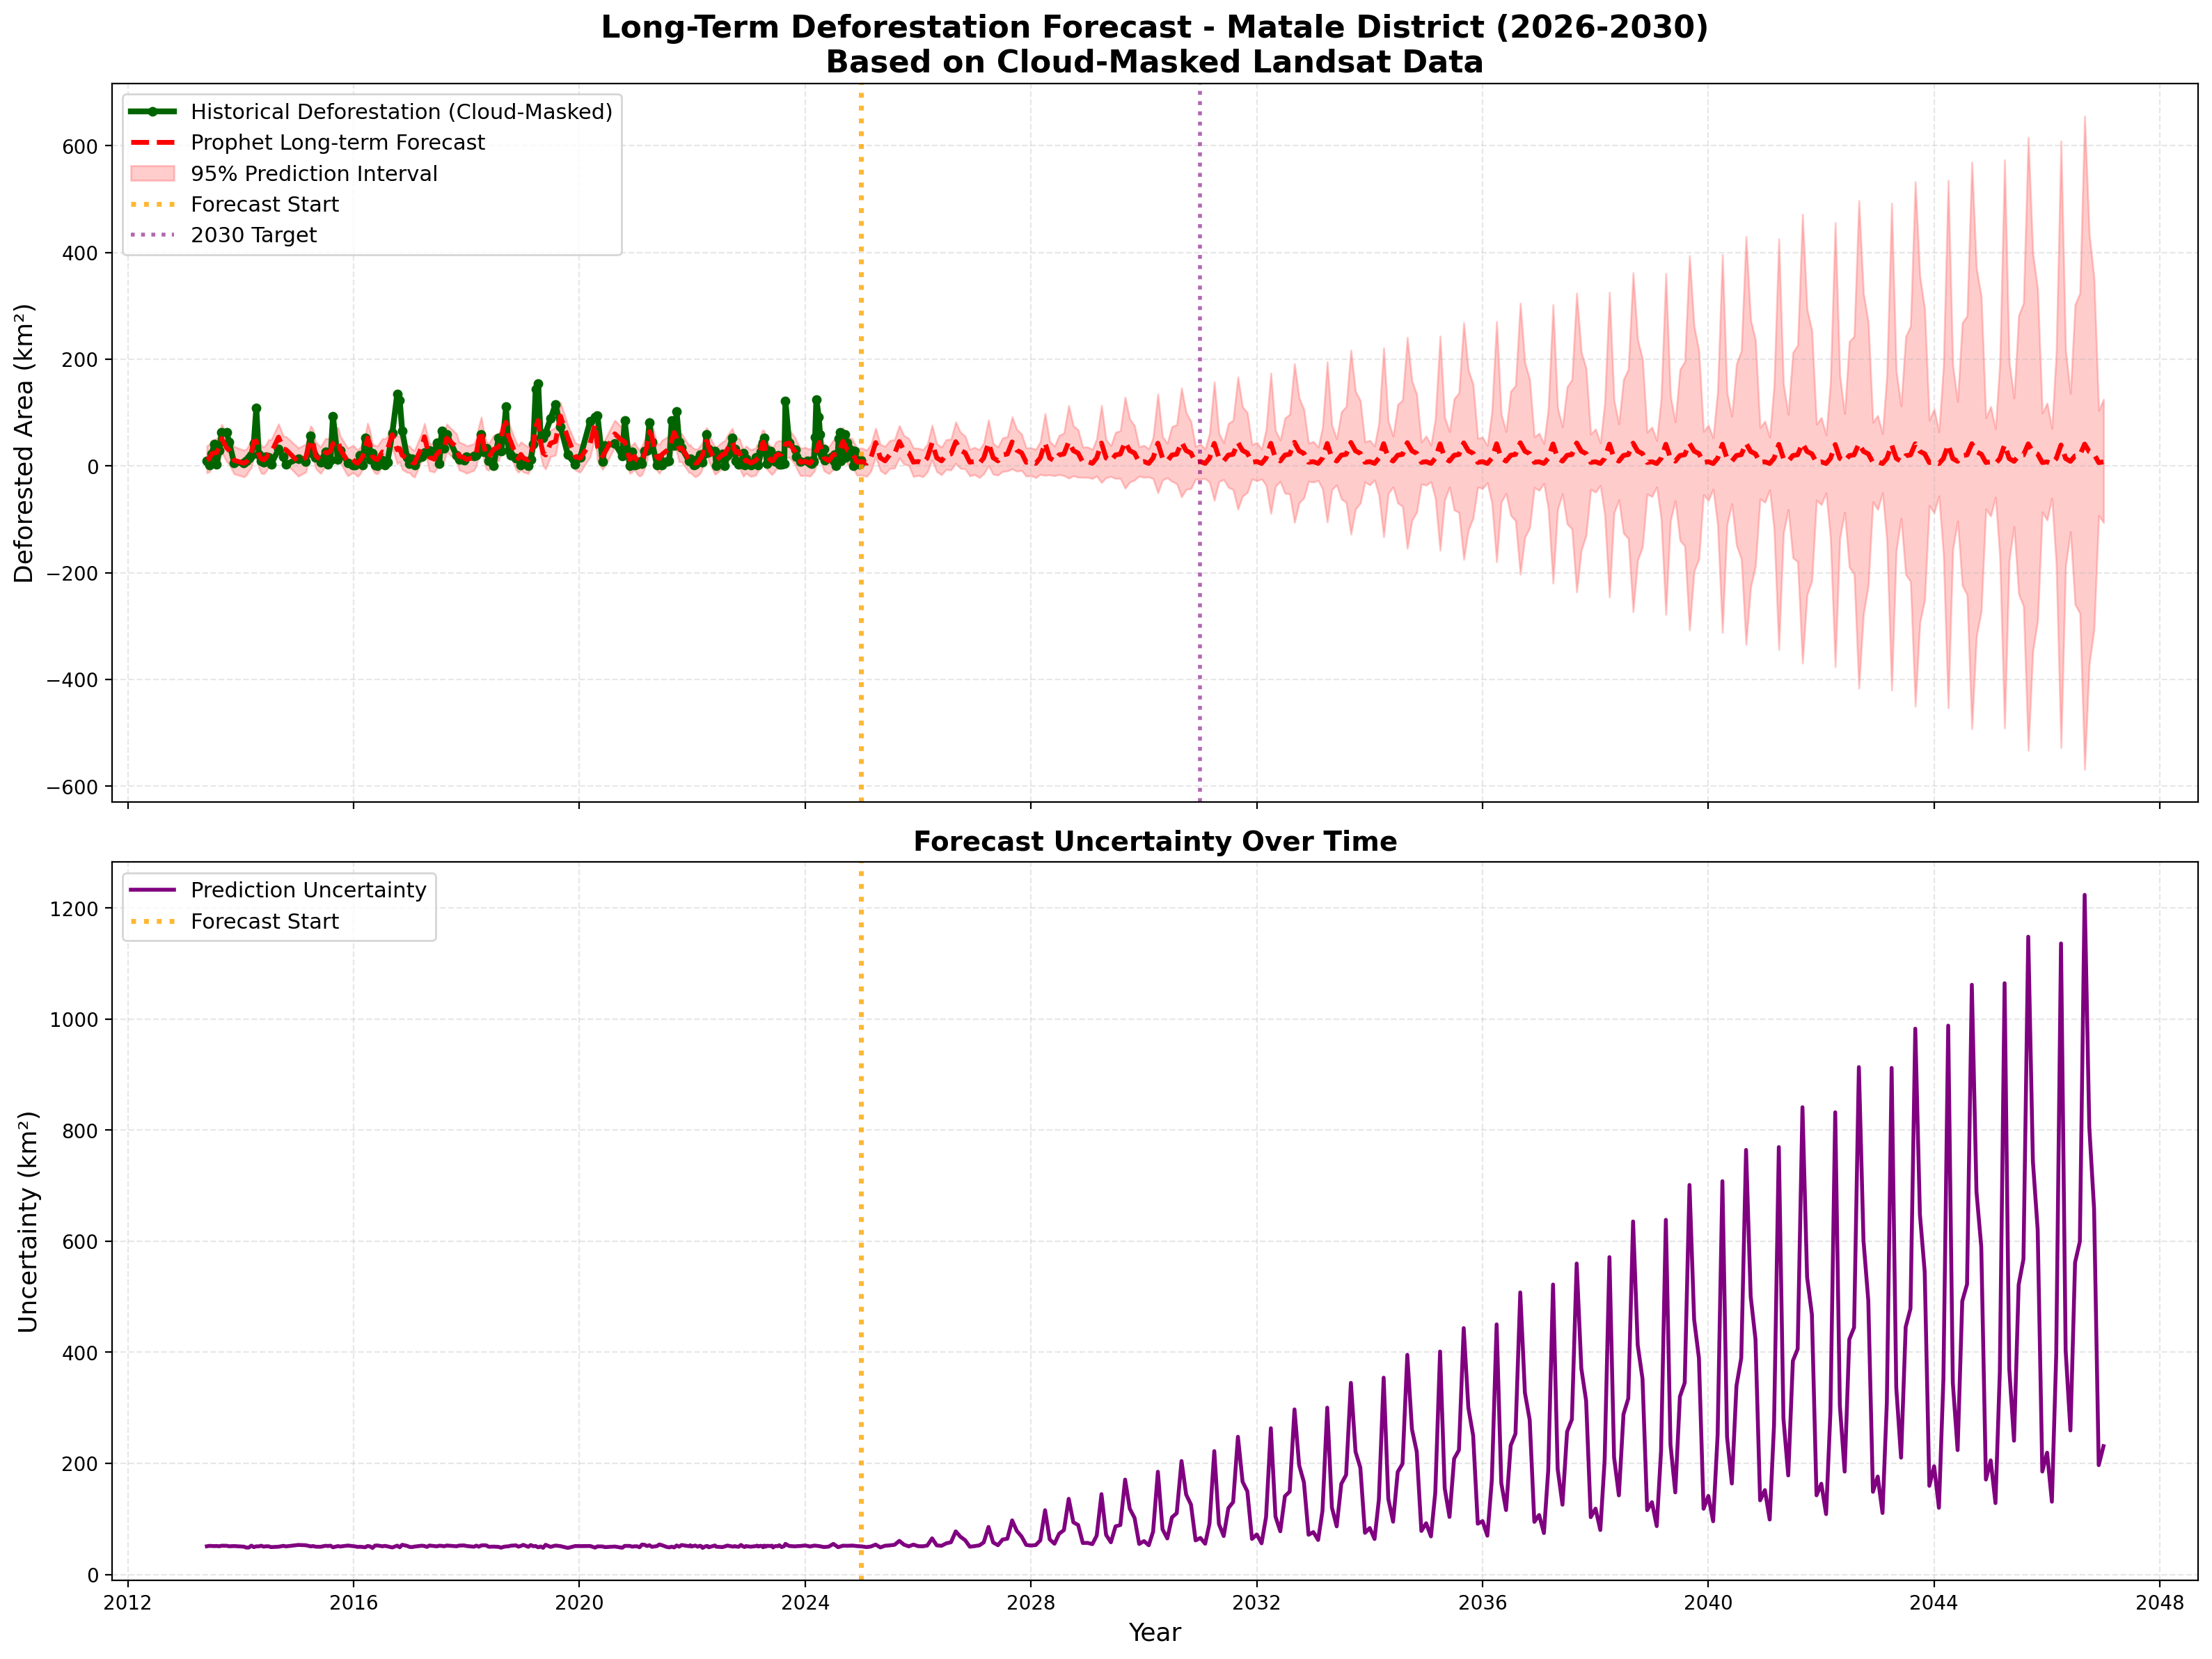

Values plotted in this chart, from the file beside it:
Date, Predicted_Deforested_Area_km2, Lower_Bound_km2, Upper_Bound_km2, Prediction_Uncertainty_km2, Data_Source, Assumed_Cloud_Coverage_Pct
2013-05-26, 11.4, -13.01, 37.72, 50.73, Cloud-Masked Landsat Collection 2, 26.44
2013-06-11, 13.61, -11.21, 40.27, 51.48, Cloud-Masked Landsat Collection 2, 26.44
2013-06-27, 22.97, -3.274, 47.98, 51.26, Cloud-Masked Landsat Collection 2, 26.44
2013-07-13, 24.31, -1.459, 49.64, 51.1, Cloud-Masked Landsat Collection 2, 26.44
2013-07-29, 24.98, -0.2129, 51.06, 51.27, Cloud-Masked Landsat Collection 2, 26.44
2013-08-14, 34.95, 8.22, 58.99, 50.77, Cloud-Masked Landsat Collection 2, 26.44
2013-08-30, 51.22, 26.08, 77.84, 51.76, Cloud-Masked Landsat Collection 2, 26.44
2013-10-01, 33.85, 8.266, 59.94, 51.67, Cloud-Masked Landsat Collection 2, 26.44
2013-10-17, 29.31, 3.157, 53.91, 50.75, Cloud-Masked Landsat Collection 2, 26.44
2013-11-18, 10.55, -14.88, 36.28, 51.16, Cloud-Masked Landsat Collection 2, 26.44
2014-01-21, 4.998, -20.69, 29.39, 50.08, Cloud-Masked Landsat Collection 2, 26.44
2014-02-06, 7.28, -17.22, 31.17, 48.4, Cloud-Masked Landsat Collection 2, 26.44
2014-02-22, 14.69, -9.14, 39.41, 48.55, Cloud-Masked Landsat Collection 2, 26.44
2014-03-10, 23.58, -3.594, 48.29, 51.88, Cloud-Masked Landsat Collection 2, 26.44
2014-03-26, 45.38, 21.72, 70.98, 49.26, Cloud-Masked Landsat Collection 2, 26.44
2014-04-11, 46.42, 20.53, 71.17, 50.63, Cloud-Masked Landsat Collection 2, 26.44
2014-04-27, 21.9, -3.414, 47.18, 50.59, Cloud-Masked Landsat Collection 2, 26.44
2014-05-13, 13.28, -13.61, 38.1, 51.71, Cloud-Masked Landsat Collection 2, 26.44
2014-05-29, 11.19, -14.86, 35.19, 50.04, Cloud-Masked Landsat Collection 2, 26.44
2014-06-14, 15.31, -10.07, 40.75, 50.82, Cloud-Masked Landsat Collection 2, 26.44
2014-06-30, 24.19, -1.527, 49.17, 50.7, Cloud-Masked Landsat Collection 2, 26.44
2014-07-16, 24.28, -0.1528, 49.1, 49.25, Cloud-Masked Landsat Collection 2, 26.44
2014-09-02, 53.87, 28.66, 78.62, 49.96, Cloud-Masked Landsat Collection 2, 26.44
2014-10-04, 31.72, 3.787, 55.32, 51.53, Cloud-Masked Landsat Collection 2, 26.44
2014-10-20, 30.39, 4.536, 55.04, 50.5, Cloud-Masked Landsat Collection 2, 26.44
2015-01-08, 7.62, -19.4, 33.77, 53.17, Cloud-Masked Landsat Collection 2, 26.44
2015-02-25, 15.92, -11.67, 40.92, 52.59, Cloud-Masked Landsat Collection 2, 26.44
2015-03-29, 48.93, 24.38, 74.98, 50.6, Cloud-Masked Landsat Collection 2, 26.44
2015-04-14, 43.13, 16.67, 67.83, 51.16, Cloud-Masked Landsat Collection 2, 26.44
2015-04-30, 19.13, -4.914, 45.09, 50, Cloud-Masked Landsat Collection 2, 26.44
2015-06-01, 11.19, -14.21, 35.62, 49.83, Cloud-Masked Landsat Collection 2, 26.44
2015-07-03, 25.12, -0.2078, 51.44, 51.65, Cloud-Masked Landsat Collection 2, 26.44
2015-07-19, 24.43, -0.3407, 50.86, 51.2, Cloud-Masked Landsat Collection 2, 26.44
2015-08-04, 27.97, 2.843, 54.63, 51.79, Cloud-Masked Landsat Collection 2, 26.44
2015-08-20, 41.6, 19.15, 68.11, 48.96, Cloud-Masked Landsat Collection 2, 26.44
2015-09-21, 48.2, 21.03, 72.1, 51.08, Cloud-Masked Landsat Collection 2, 26.44
2015-10-07, 30.51, 5.351, 55.68, 50.33, Cloud-Masked Landsat Collection 2, 26.44
2015-11-24, 7.783, -18.74, 33.34, 52.08, Cloud-Masked Landsat Collection 2, 26.44
2015-12-26, 12.2, -12.88, 38.24, 51.12, Cloud-Masked Landsat Collection 2, 26.44
2016-01-11, 7.071, -15.81, 34.73, 50.55, Cloud-Masked Landsat Collection 2, 26.44
2016-01-27, 4.993, -19.73, 29.9, 49.63, Cloud-Masked Landsat Collection 2, 26.44
2016-02-12, 10.19, -15, 34.91, 49.91, Cloud-Masked Landsat Collection 2, 26.44
2016-02-28, 17.43, -5.97, 43.44, 49.41, Cloud-Masked Landsat Collection 2, 26.44
2016-03-15, 31.26, 7.938, 56.93, 48.99, Cloud-Masked Landsat Collection 2, 26.44
2016-03-31, 52.29, 28.6, 79.89, 51.28, Cloud-Masked Landsat Collection 2, 26.44
2016-04-16, 39.75, 14.94, 65.54, 50.6, Cloud-Masked Landsat Collection 2, 26.44
2016-05-02, 17.34, -6.863, 40.82, 47.68, Cloud-Masked Landsat Collection 2, 26.44
2016-05-18, 13.18, -13.62, 38.32, 51.94, Cloud-Masked Landsat Collection 2, 26.44
2016-06-03, 11.68, -14.93, 37.27, 52.2, Cloud-Masked Landsat Collection 2, 26.44
2016-07-05, 26.09, 0.349, 51.07, 50.72, Cloud-Masked Landsat Collection 2, 26.44
2016-07-21, 25.07, -0.6382, 50.84, 51.47, Cloud-Masked Landsat Collection 2, 26.44
2016-08-06, 30.42, 4.107, 54.76, 50.65, Cloud-Masked Landsat Collection 2, 26.44
2016-09-07, 58.5, 34.38, 83, 48.61, Cloud-Masked Landsat Collection 2, 26.44
2016-10-09, 30.34, 3.781, 55.66, 51.88, Cloud-Masked Landsat Collection 2, 26.44
2016-10-25, 32.62, 7.927, 56.87, 48.94, Cloud-Masked Landsat Collection 2, 26.44
2016-11-10, 19.95, -6.631, 46.79, 53.42, Cloud-Masked Landsat Collection 2, 26.44
2016-12-12, 13.32, -12.33, 39.12, 51.45, Cloud-Masked Landsat Collection 2, 26.44
2016-12-28, 11.59, -12.68, 36.86, 49.54, Cloud-Masked Landsat Collection 2, 26.44
2017-01-13, 6.615, -18.22, 31.13, 49.35, Cloud-Masked Landsat Collection 2, 26.44
2017-01-29, 5.406, -21.09, 29.1, 50.2, Cloud-Masked Landsat Collection 2, 26.44
... 403 more rows
